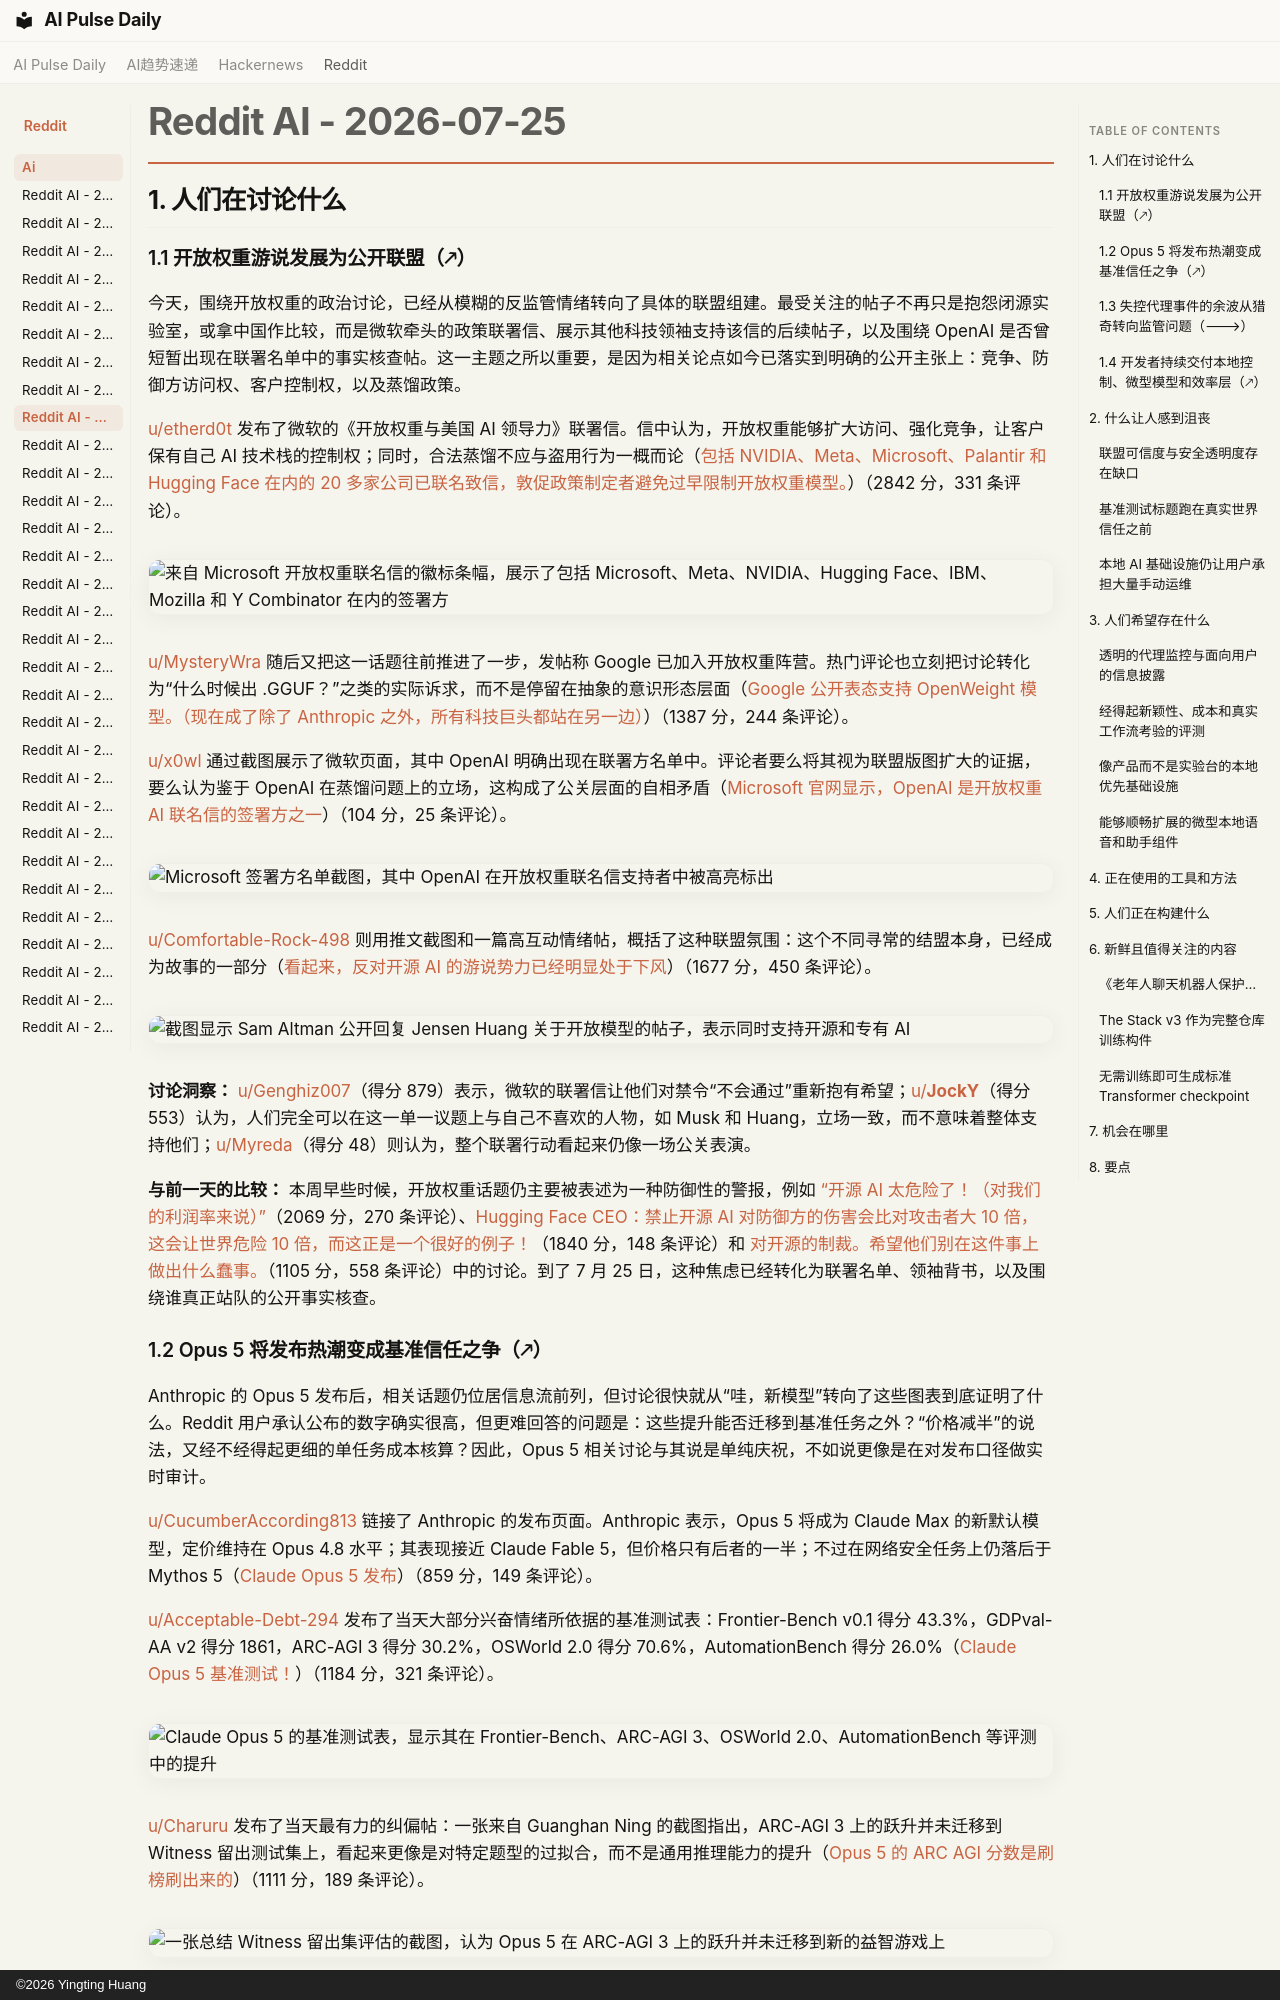

repository: vibewatch/vibewatch.github.io · page: reddit/ai/2026-07-25.zh/index.html · generator: mkdocs · copyright: ©2026 Yingting Huang

# Reddit AI - 2026-07-25

## 1. 人们在讨论什么

### 1.1 开放权重游说发展为公开联盟（🡕）

今天，围绕开放权重的政治讨论，已经从模糊的反监管情绪转向了具体的联盟组建。最受关注的帖子不再只是抱怨闭源实验室，或拿中国作比较，而是微软牵头的政策联署信、展示其他科技领袖支持该信的后续帖子，以及围绕 OpenAI 是否曾短暂出现在联署名单中的事实核查帖。这一主题之所以重要，是因为相关论点如今已落实到明确的公开主张上：竞争、防御方访问权、客户控制权，以及蒸馏政策。

[u/etherd0t](https://www.reddit.com/user/etherd0t) 发布了微软的《开放权重与美国 AI 领导力》联署信。信中认为，开放权重能够扩大访问、强化竞争，让客户保有自己 AI 技术栈的控制权；同时，合法蒸馏不应与盗用行为一概而论（[包括 NVIDIA、Meta、Microsoft、Palantir 和 Hugging Face 在内的 20 多家公司已联名致信，敦促政策制定者避免过早限制开放权重模型。](https://www.reddit.com/r/LocalLLaMA/comments/1v5c3vt/more_than_20_companies_including_nvidia_meta/)）（2842 分，331 条评论）。

![来自 Microsoft 开放权重联名信的徽标条幅，展示了包括 Microsoft、Meta、NVIDIA、Hugging Face、IBM、Mozilla 和 Y Combinator 在内的签署方](https://i.redd.it/4yvf9z8xm6fh1.jpeg)

[u/MysteryWra](https://www.reddit.com/user/MysteryWra) 随后又把这一话题往前推进了一步，发帖称 Google 已加入开放权重阵营。热门评论也立刻把讨论转化为“什么时候出 .GGUF？”之类的实际诉求，而不是停留在抽象的意识形态层面（[Google 公开表态支持 OpenWeight 模型。（现在成了除了 Anthropic 之外，所有科技巨头都站在另一边）](https://www.reddit.com/r/LocalLLaMA/comments/1v6axx3/google_comes_out_in_favor_of_openweight_models_it/)）（1387 分，244 条评论）。

[u/x0wl](https://www.reddit.com/user/x0wl) 通过截图展示了微软页面，其中 OpenAI 明确出现在联署方名单中。评论者要么将其视为联盟版图扩大的证据，要么认为鉴于 OpenAI 在蒸馏问题上的立场，这构成了公关层面的自相矛盾（[Microsoft 官网显示，OpenAI 是开放权重 AI 联名信的签署方之一](https://www.reddit.com/r/LocalLLaMA/comments/1v5uqa3/microsofts_website_shows_openai_as_one_of_the/)）（104 分，25 条评论）。

![Microsoft 签署方名单截图，其中 OpenAI 在开放权重联名信支持者中被高亮标出](https://preview.redd.it/a24z80gr6afh1.png?width=1181&format=png&auto=webp&s=4a844ebe2319eb6230dbdc63c9caf492bed5ff47)

[u/Comfortable-Rock-498](https://www.reddit.com/user/Comfortable-Rock-498) 则用推文截图和一篇高互动情绪帖，概括了这种联盟氛围：这个不同寻常的结盟本身，已经成为故事的一部分（[看起来，反对开源 AI 的游说势力已经明显处于下风](https://www.reddit.com/r/LocalLLaMA/comments/1v5g4tl/it_appears_that_the_anti_opensource_ai_lobby_is/)）（1677 分，450 条评论）。

![截图显示 Sam Altman 公开回复 Jensen Huang 关于开放模型的帖子，表示同时支持开源和专有 AI](https://preview.redd.it/ps18lev6g7fh1.png?width=588&format=png&auto=webp&s=716e5a0f32b487ee2e9a3d460b6123d86cf2b0b3)

**讨论洞察：** [u/Genghiz007](https://www.reddit.com/user/Genghiz007)（得分 879）表示，微软的联署信让他们对禁令“不会通过”重新抱有希望；[u/__JockY__](https://www.reddit.com/user/__JockY__)（得分 553）认为，人们完全可以在这一单一议题上与自己不喜欢的人物，如 Musk 和 Huang，立场一致，而不意味着整体支持他们；[u/Myreda](https://www.reddit.com/user/Myreda)（得分 48）则认为，整个联署行动看起来仍像一场公关表演。

**与前一天的比较：** 本周早些时候，开放权重话题仍主要被表述为一种防御性的警报，例如 [“开源 AI 太危险了！（对我们的利润率来说）”](https://www.reddit.com/r/ArtificialInteligence/comments/1v0dtzc/open_source_ai_is_too_dangerous_for_our_profit/)（2069 分，270 条评论）、[Hugging Face CEO：禁止开源 AI 对防御方的伤害会比对攻击者大 10 倍，这会让世界危险 10 倍，而这正是一个很好的例子！](https://www.reddit.com/r/LocalLLaMA/comments/1v2g9bc/ceo_of_hugging_face_banning_opensource_ai_would/)（1840 分，148 条评论）和 [对开源的制裁。希望他们别在这件事上做出什么蠢事。](https://www.reddit.com/r/LocalLLaMA/comments/1v3v75j/sanctions_on_open_source_hope_they_dont_do/)（1105 分，558 条评论）中的讨论。到了 7 月 25 日，这种焦虑已经转化为联署名单、领袖背书，以及围绕谁真正站队的公开事实核查。
